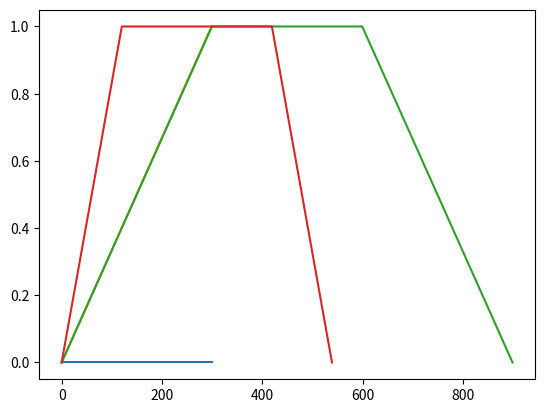

Write Python code to recreate this figure.
#ploting
from matplotlib import pyplot as plt

#number crushing tools
import numpy as np

# all global constants etc
fs_default = 60

##Segments---------------------------------------------------------------------    
class line():
    #constructor
    def __init__(self, duration = 5):
        self.duration = duration
        
    #sampling frequency next sampling frequency
    def generate(self, offset = 0, fs = fs_default):
        k = np.ones(int(self.duration*fs))
        return k*offset
  
class ramp(line):
    # constructor
    def __init__(self, duration = 5):
        #superclass
        super(ramp, self).__init__(duration)
        
    def generate(self, x0 = 0, x1 = 1, fs = fs_default):
        #time vector
        k = np.linspace(0, self.duration, int(self.duration*fs))
        return (x1 - x0)/self.duration*k + x0
        
class trapezium(line):
    # constructor
    def __init__(self, t_slope = 5, t_plateau = 5, level = 1, fs = fs_default):
        #complete total duration
        T = 2*t_slope + t_plateau
        super(trapezium, self).__init__(T)
        
        #parameter
        self.segment = (t_slope, t_plateau + t_slope)
        self.level = level
        self.gradient = level/t_slope
    
    # generate the slope
    def generate(self, offset = 0, fs = fs_default):
        #time vector
        k = np.linspace(0, self.duration, int(self.duration*fs))
        
        #trapezium segment
        rise = (self.gradient*k)*(k < self.segment[0]) 
        steady = self.level*((self.segment[0] <= k) ^ (k >= self.segment[1]))
        fall = (self.level - self.gradient*(k-self.segment[1]))*(self.segment[1] < k) 
        
        #superimposition + vertical shift
        return  (rise + steady + fall) + offset
    
class trapezium_grad(trapezium):
    #constructor grad unit/s level = 1
    def __init__(self, grad = 0.5, t_plateau = 5, level = 1, fs = fs_default):
        #duration
        t_slope = level/grad
        super(trapezium_grad, self).__init__(t_slope, t_plateau, level, fs)
               
if __name__ == "__main__":

    plt.plot(line().generate())
    plt.plot(ramp().generate())
    plt.plot(trapezium().generate())
    plt.plot(trapezium_grad().generate())